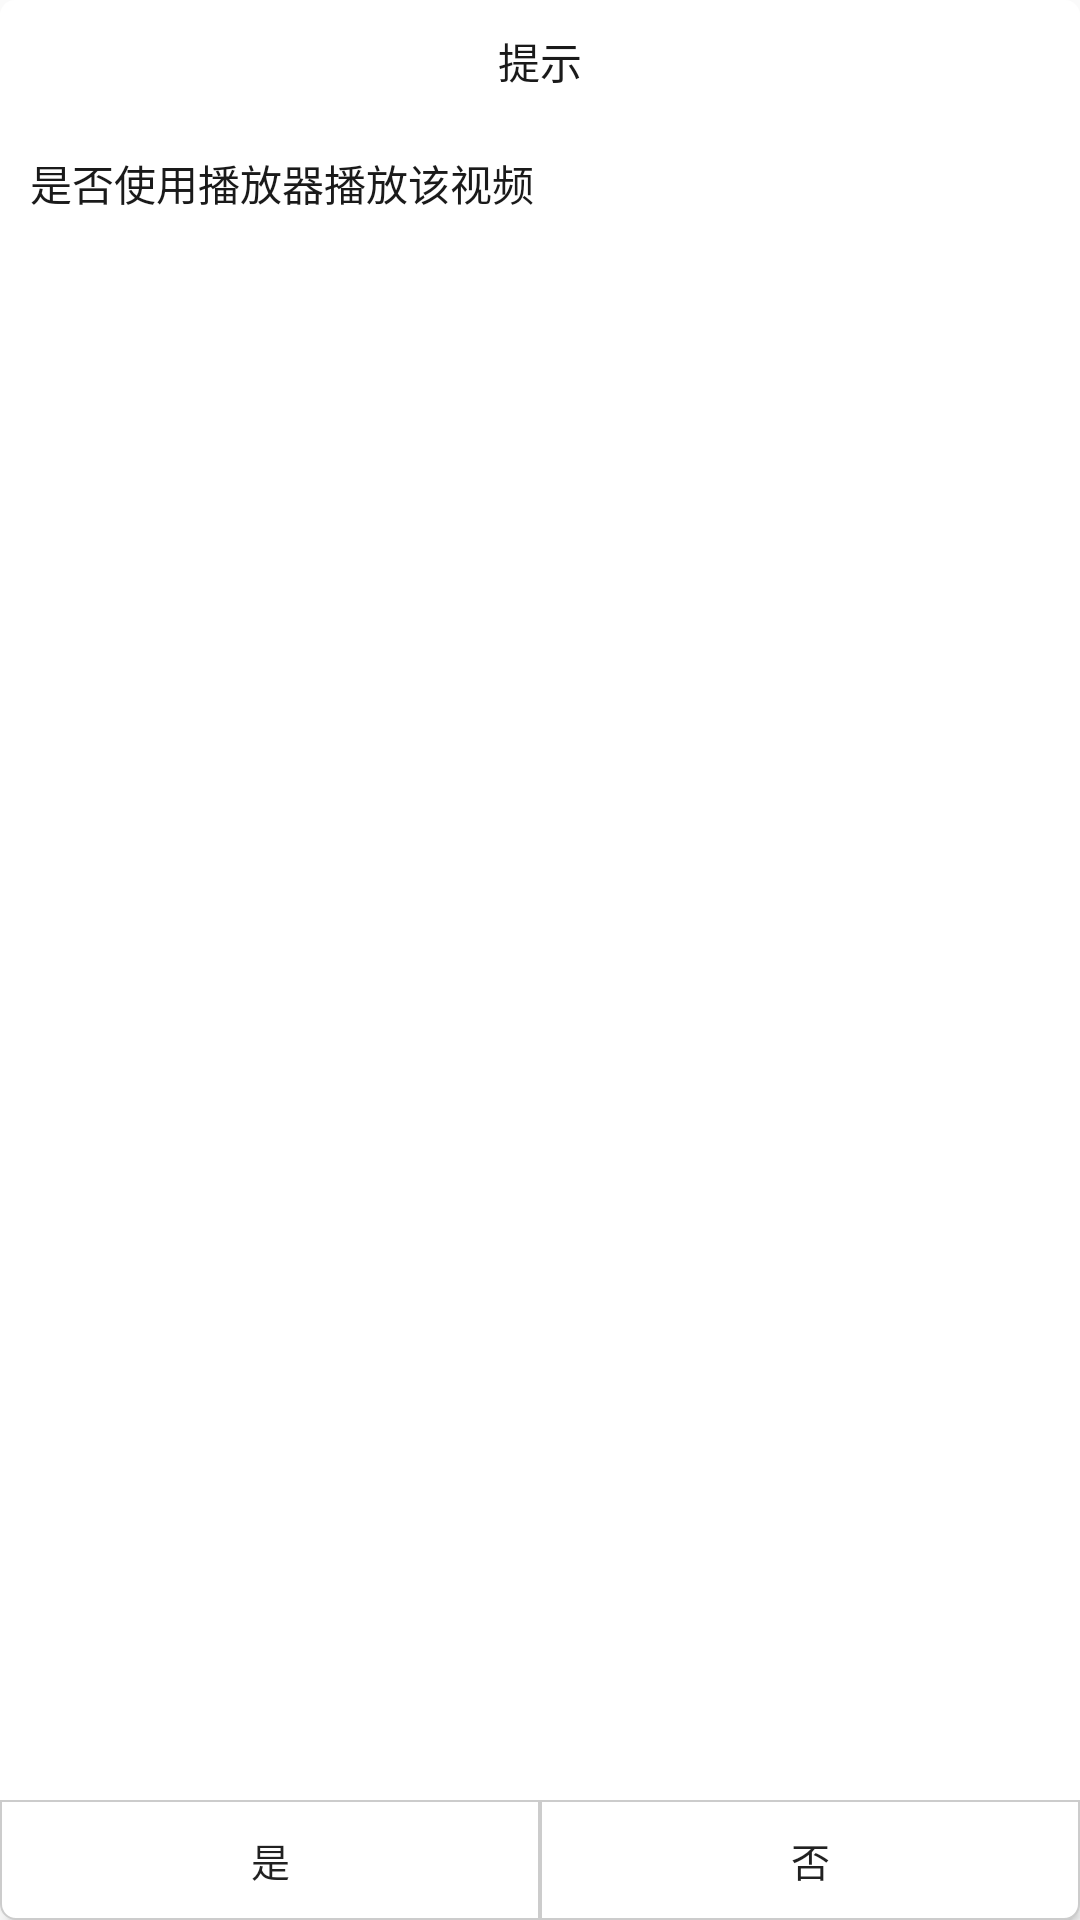

Layout XML and referenced resources for this Android screen:
<!-- AndroidManifest.xml: application theme AppTheme -->
<!-- res/layout/h5_alert.xml -->
<?xml version="1.0" encoding="utf-8"?>
<RelativeLayout xmlns:android="http://schemas.android.com/apk/res/android"
				android:layout_width="200dp"
				android:layout_height="140dp"
				android:background="@drawable/ht_alert_bg"
      android:paddingTop="10dp"
				android:orientation="vertical">
<TextView
	android:id="@+id/tips"
 android:gravity="center"
	android:layout_width="match_parent"
		  android:layout_height="wrap_content"
	android:textColor="@color/main_pop_item_title_color"
android:text="提示"/>
	<TextView
		android:layout_marginTop="20dp"
		android:layout_below="@id/tips"
		android:layout_marginLeft="10dp"
		android:id="@+id/alert_title"
		android:layout_marginRight="10dp"
		android:layout_width="wrap_content"
		android:layout_height="wrap_content"
		android:text="是否使用播放器播放该视频"
		android:textColor="@color/main_pop_item_title_color"
		android:textSize="14sp"
	/>

	<LinearLayout
		android:layout_alignParentBottom="true"
		android:layout_width="match_parent"
		android:layout_height="wrap_content">
	<Button

		android:id="@+id/yes_btn"
			android:layout_width="match_parent"
			android:layout_height="40dp"

            android:layout_weight="1"
			android:background="@drawable/ht_alert_yes_bg"
			android:text="是"
			android:textSize="13sp"
	/>
	<Button android:layout_width="match_parent"
			android:id="@+id/no_btn"
			android:layout_height="40dp" android:layout_weight="1"
			android:layout_alignTop="@id/yes_btn"
			android:layout_toRightOf="@id/yes_btn"

			android:background="@drawable/ht_alert_no_bg"
			android:text="否"
			android:textSize="13sp"/>
	</LinearLayout>
</RelativeLayout>
<!-- resources referenced by this layout -->
<resources>
  <color name="main_pop_item_title_color">#1a1a1a</color>
  <!-- drawable ht_alert_bg (drawable) -->
  <?xml version="1.0" encoding="utf-8"?>
  <shape xmlns:android="http://schemas.android.com/apk/res/android">
  
  	<corners android:radius="5dp">
  
  	</corners>
  <solid android:color="@color/write"></solid>
  
  
  
  </shape>
  <!-- drawable ht_alert_no_bg (drawable) -->
  <?xml version="1.0" encoding="utf-8"?>
  <shape xmlns:android="http://schemas.android.com/apk/res/android">
  
  	<corners android:bottomRightRadius="5dp">
  
  	</corners>
      <solid android:color="@color/write"></solid>
  
  	<stroke android:color="@color/bk_color"
  			android:width="0.5dp"></stroke>
  
  	
  </shape>
  <!-- drawable ht_alert_yes_bg (drawable) -->
  <?xml version="1.0" encoding="utf-8"?>
  <shape xmlns:android="http://schemas.android.com/apk/res/android">
  
  	<corners android:bottomLeftRadius="5dp">
  
  	</corners>
  <solid android:color="@color/write"></solid>
  
  
  	<stroke
  		android:color="@color/bk_color"
  			android:width="0.5dp"></stroke>
  
  </shape>
  <style name="AppTheme" parent="Theme.AppCompat.Light.NoActionBar">
  		
  		
  		
  		
  	</style>
  <color name="write">#ffffff</color>
  <color name="bk_color">#cccccc</color>
</resources>
